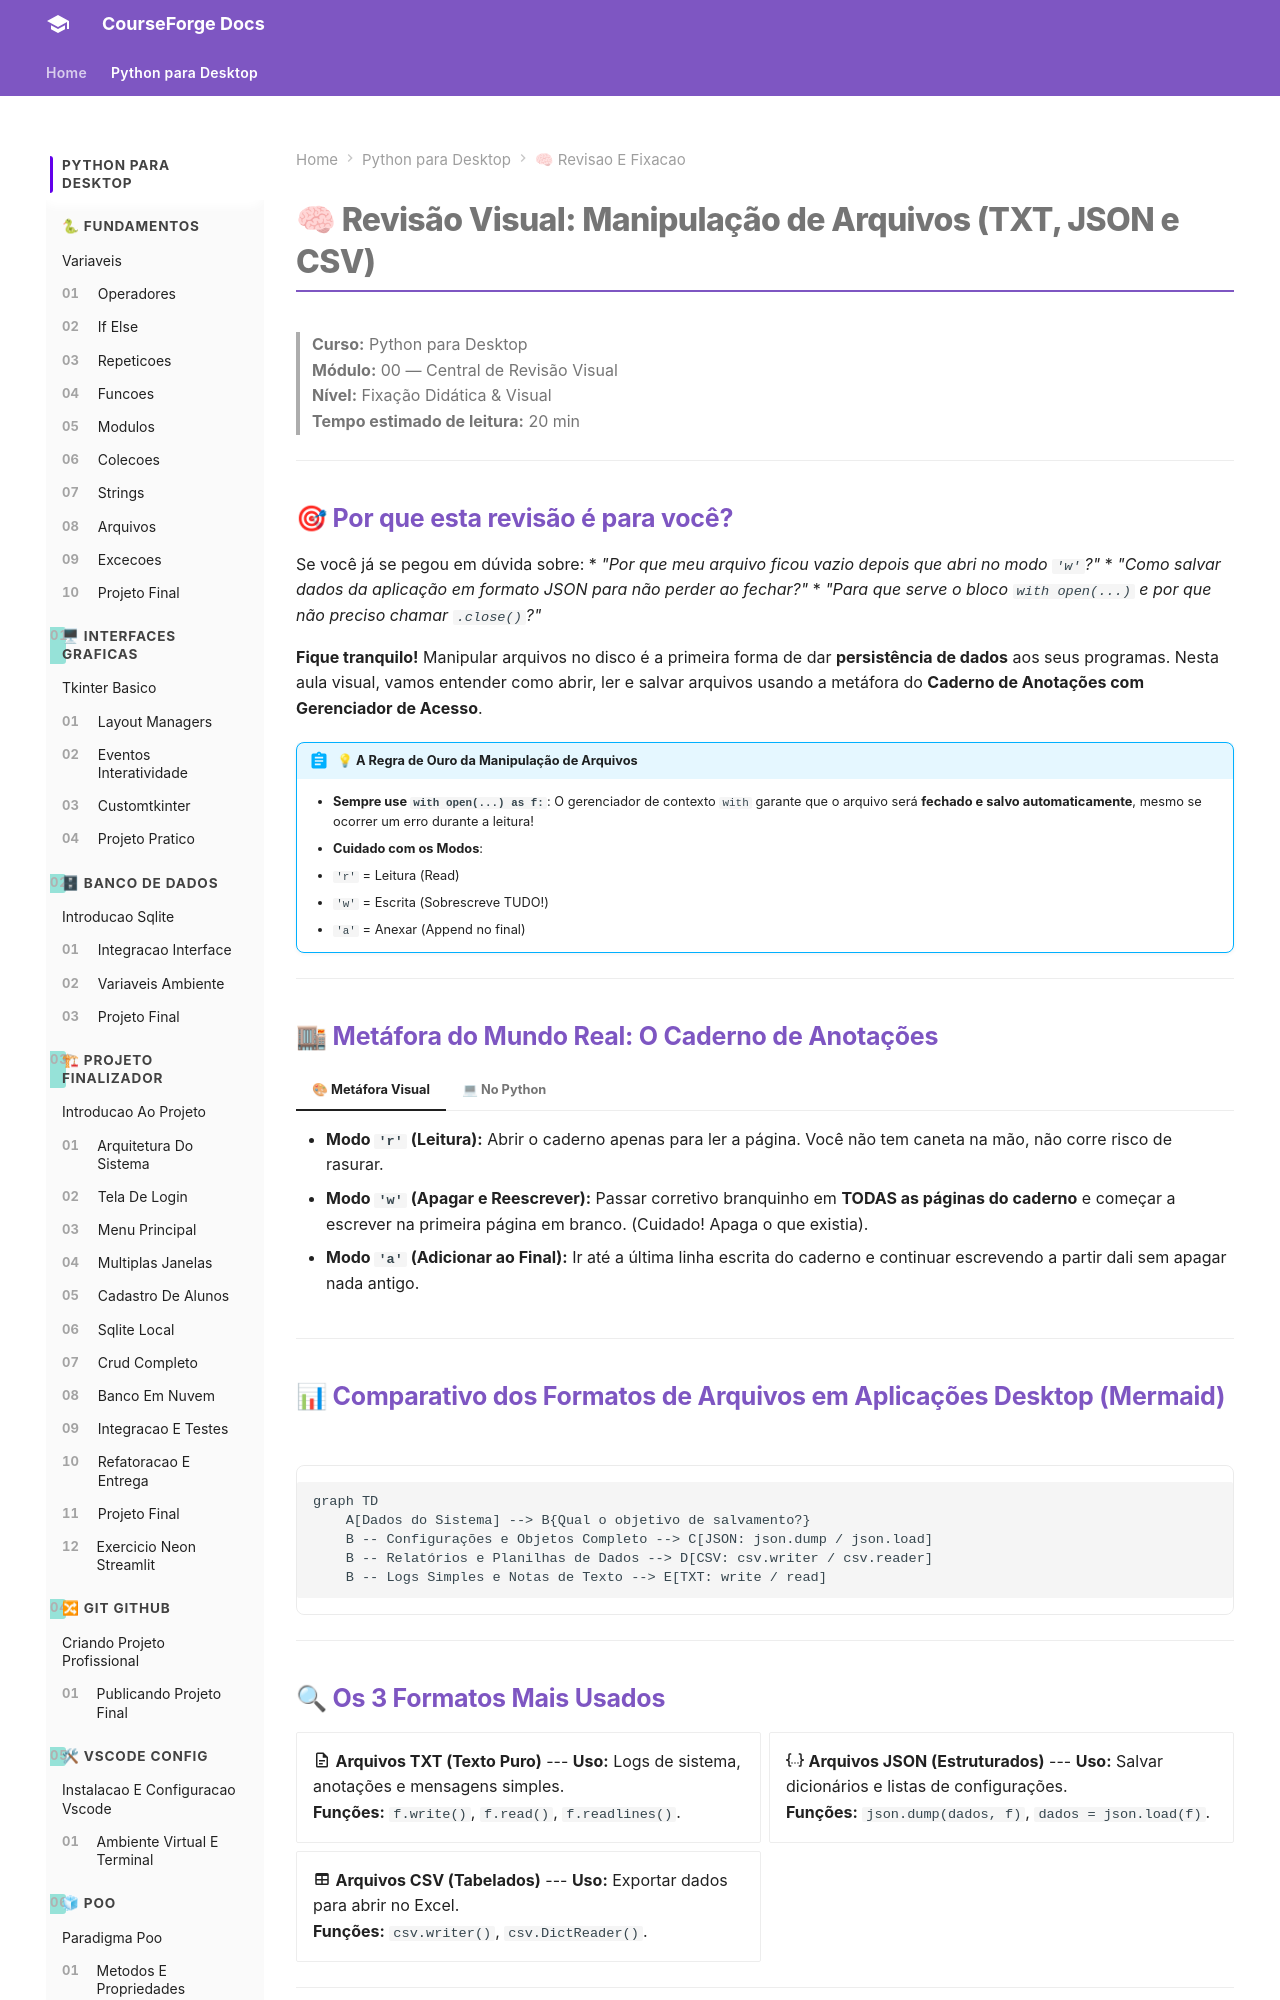

repository: ZecaBigodinho/curso-python · page: python_para_desktop/modulo_00_revisao_e_fixacao/13_arquivos_revisao/index.html · generator: mkdocs

# 🧠 Revisão Visual: Manipulação de Arquivos (TXT, JSON e CSV)

> **Curso:** Python para Desktop  
> **Módulo:** 00 — Central de Revisão Visual  
> **Nível:** Fixação Didática & Visual  
> **Tempo estimado de leitura:** 20 min  

---

## 🎯 Por que esta revisão é para você?

Se você já se pegou em dúvida sobre:
* *"Por que meu arquivo ficou vazio depois que abri no modo `'w'`?"*
* *"Como salvar dados da aplicação em formato JSON para não perder ao fechar?"*
* *"Para que serve o bloco `with open(...)` e por que não preciso chamar `.close()`?"*

**Fique tranquilo!** Manipular arquivos no disco é a primeira forma de dar **persistência de dados** aos seus programas. Nesta aula visual, vamos entender como abrir, ler e salvar arquivos usando a metáfora do **Caderno de Anotações com Gerenciador de Acesso**.

!!! abstract "💡 A Regra de Ouro da Manipulação de Arquivos"
    - **Sempre use `with open(...) as f:`**: O gerenciador de contexto `with` garante que o arquivo será **fechado e salvo automaticamente**, mesmo se ocorrer um erro durante a leitura!
    - **Cuidado com os Modos**:
      - `'r'` = Leitura (Read)
      - `'w'` = Escrita (Sobrescreve TUDO!)
      - `'a'` = Anexar (Append no final)

---

## 🏬 Metáfora do Mundo Real: O Caderno de Anotações

=== "🎨 Metáfora Visual"
    - **Modo `'r'` (Leitura):** Abrir o caderno apenas para ler a página. Você não tem caneta na mão, não corre risco de rasurar.
    - **Modo `'w'` (Apagar e Reescrever):** Passar corretivo branquinho em **TODAS as páginas do caderno** e começar a escrever na primeira página em branco. (Cuidado! Apaga o que existia).
    - **Modo `'a'` (Adicionar ao Final):** Ir até a última linha escrita do caderno e continuar escrevendo a partir dali sem apagar nada antigo.

=== "💻 No Python"
    ```python
    # Escrever no arquivo (modo 'w')
    with open("notas.txt", "w", encoding="utf-8") as f:
        f.write("Primeira linha do arquivo\n")
        f.write("Segunda linha do arquivo\n")

    # Ler o arquivo (modo 'r')
    with open("notas.txt", "r", encoding="utf-8") as f:
        conteudo = f.read()
        print(conteudo)
    ```

---

## 📊 Comparativo dos Formatos de Arquivos em Aplicações Desktop (Mermaid)

```mermaid
graph TD
    A[Dados do Sistema] --> B{Qual o objetivo de salvamento?}
    B -- Configurações e Objetos Completo --> C[JSON: json.dump / json.load]
    B -- Relatórios e Planilhas de Dados --> D[CSV: csv.writer / csv.reader]
    B -- Logs Simples e Notas de Texto --> E[TXT: write / read]
```

---
